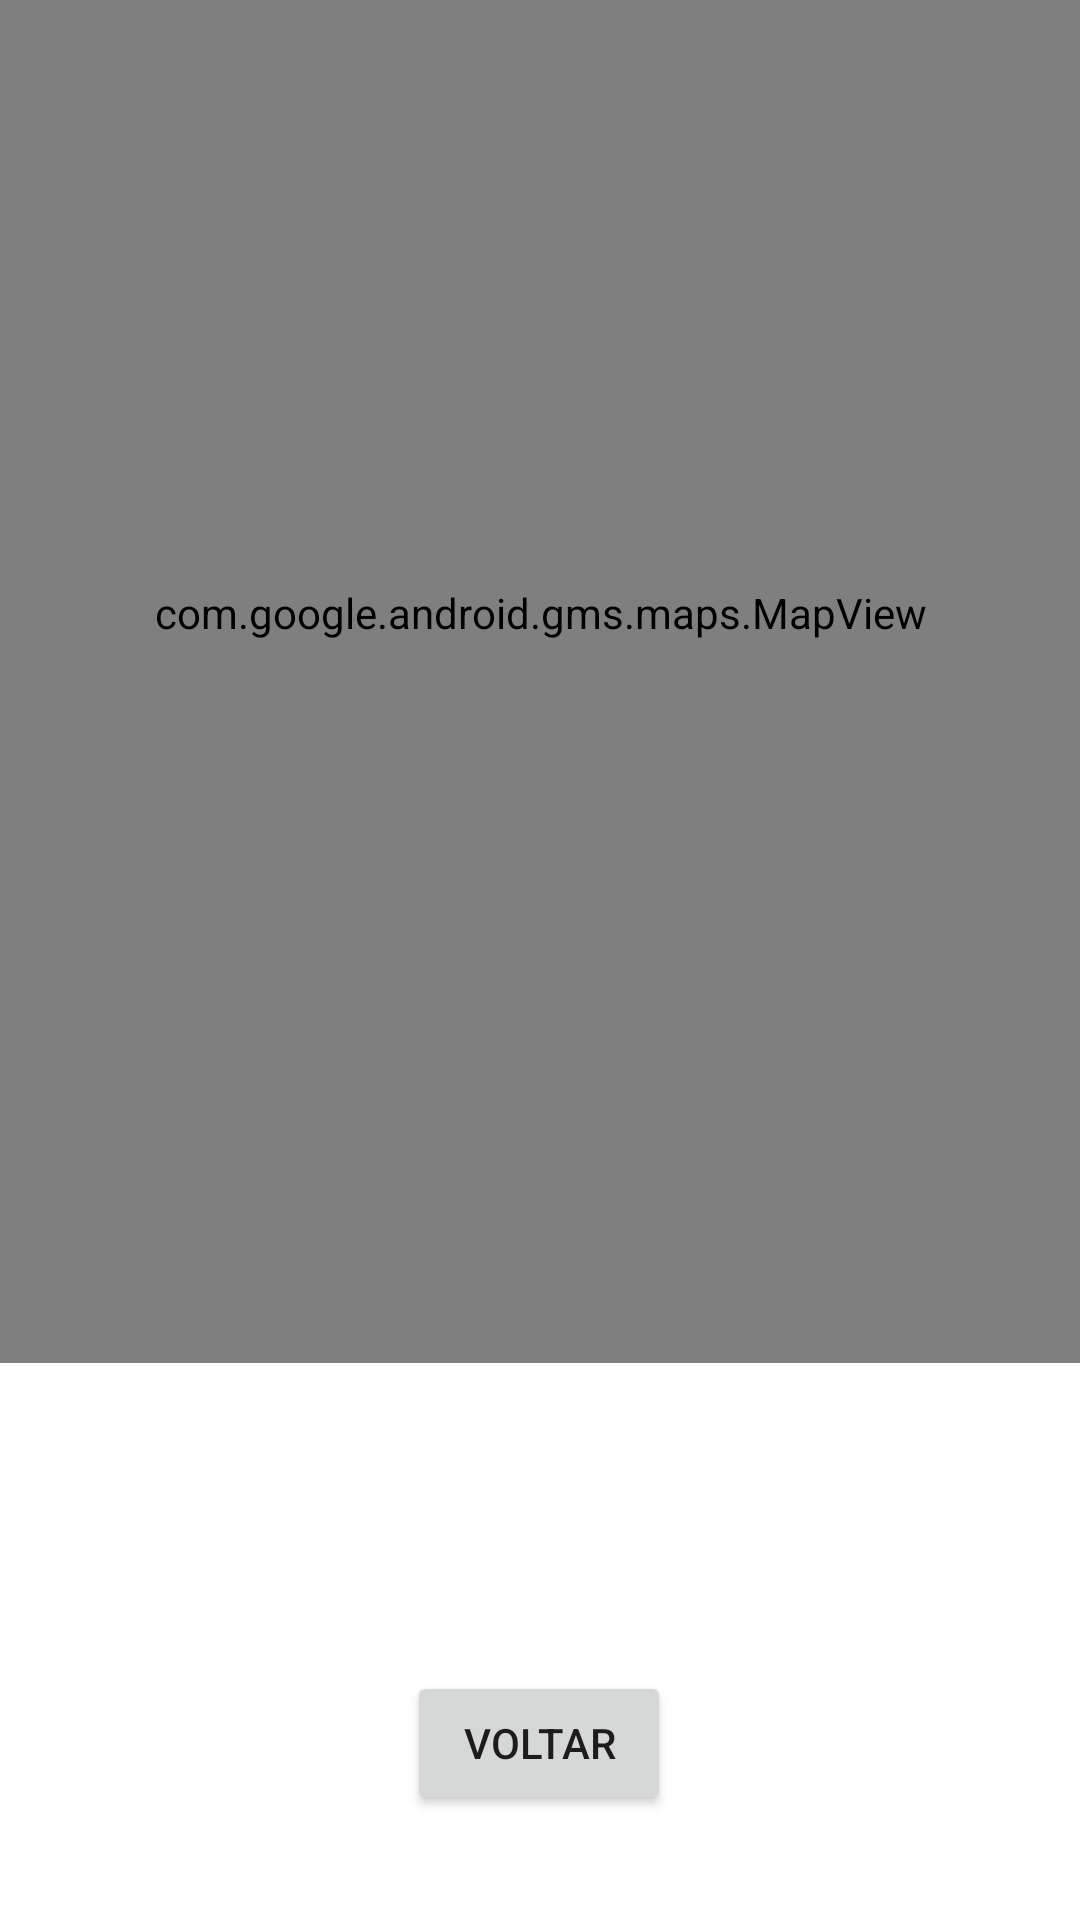

Produce the Android XML layout that renders to this screen, including the resource entries it uses.
<!-- AndroidManifest.xml: application theme Theme.AppOndeFica -->
<!-- res/layout/activity_maps_detalhes.xml -->
<?xml version="1.0" encoding="utf-8"?>
<androidx.constraintlayout.widget.ConstraintLayout xmlns:android="http://schemas.android.com/apk/res/android"
    xmlns:app="http://schemas.android.com/apk/res-auto"
    xmlns:tools="http://schemas.android.com/tools"
    android:layout_width="match_parent"
    android:layout_height="match_parent"
    android:background="@drawable/teste">

    <com.google.android.gms.maps.MapView
        android:id="@+id/mapView"
        android:layout_width="match_parent"
        android:layout_height="500dp"
        android:layout_marginBottom="1dp"
        app:layout_constraintBottom_toTopOf="@+id/scrollView2"
        app:layout_constraintEnd_toEndOf="parent"
        app:layout_constraintStart_toStartOf="parent"
        app:layout_constraintTop_toTopOf="parent"
        tools:ignore="MissingConstraints" />

    <ScrollView
        android:id="@+id/scrollView2"
        android:layout_width="409dp"
        android:layout_height="229dp"
        android:layout_marginTop="1dp"
        android:layout_marginEnd="1dp"
        android:layout_marginBottom="1dp"
        app:layout_constraintBottom_toBottomOf="parent"
        app:layout_constraintEnd_toEndOf="parent"
        app:layout_constraintStart_toStartOf="parent"
        app:layout_constraintTop_toBottomOf="@+id/mapView"
        tools:ignore="MissingConstraints">

        <LinearLayout
            android:layout_width="match_parent"
            android:layout_height="match_parent"
            android:layout_gravity="center|top"
            android:gravity="center"
            android:orientation="vertical">

            <TextView
                android:id="@+id/detalhes"
                android:layout_width="match_parent"
                android:layout_height="101dp"
                android:paddingStart="5pt"
                android:paddingEnd="1pt"
                android:textAlignment="center"
                android:textSize="20dp" />

            <Button
                android:id="@+id/btVoltarMaps"
                android:layout_width="wrap_content"
                android:layout_height="wrap_content"
                android:gravity="center"
                android:text="Voltar" />

        </LinearLayout>
    </ScrollView>

</androidx.constraintlayout.widget.ConstraintLayout>
<!-- resources referenced by this layout -->
<resources>
  <style name="Theme.AppOndeFica" parent="Theme.MaterialComponents.DayNight.DarkActionBar">
          
          <item name="colorPrimary">@color/purple_500</item>
          <item name="colorPrimaryVariant">@color/purple_700</item>
          <item name="colorOnPrimary">@color/white</item>
          
          <item name="colorSecondary">@color/teal_200</item>
          <item name="colorSecondaryVariant">@color/teal_700</item>
          <item name="colorOnSecondary">@color/black</item>
          
          <item name="android:statusBarColor" tools:targetApi="l">?attr/colorPrimaryVariant</item>
          
      </style>
  <!-- not gathered from this repository: default colours our renderer supplied (Android Studio template values) -->
  <color name="purple_500">#FF6200EE</color>
  <color name="purple_700">#FF3700B3</color>
  <color name="teal_200">#FF03DAC5</color>
  <color name="teal_700">#FF018786</color>
  <color name="black">#FF000000</color>
  <color name="white">#FFFFFFFF</color>
</resources>
